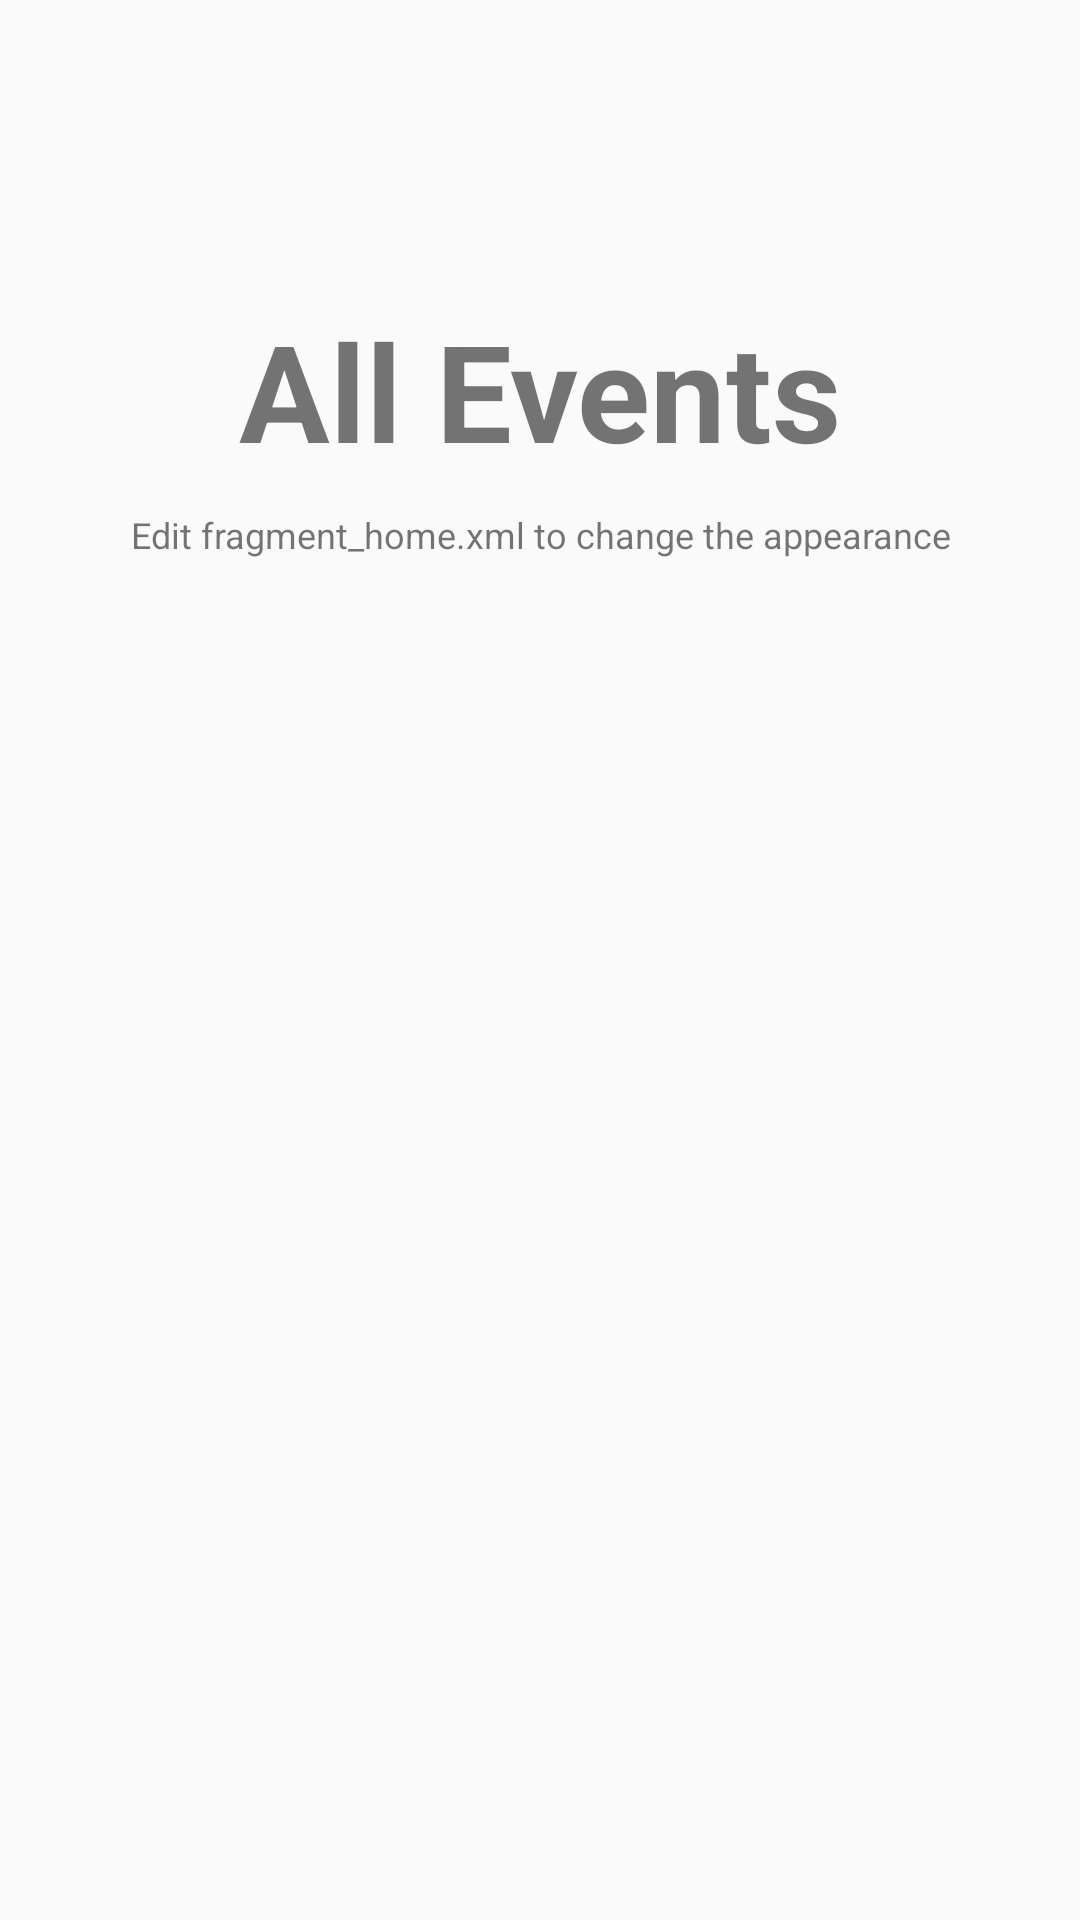

Produce the Android XML layout that renders to this screen, including the resource entries it uses.
<!-- AndroidManifest.xml: application theme MyMaterialTheme -->
<!-- res/layout/fragment_allevent.xml -->
<RelativeLayout xmlns:android="http://schemas.android.com/apk/res/android"
    xmlns:tools="http://schemas.android.com/tools"
    android:layout_width="match_parent"
    android:layout_height="match_parent"
    android:orientation="vertical"
    tools:context="com.example.ardhipc.gpluslogin.activity.EventFragment">


    <TextView
        android:id="@+id/label"
        android:layout_alignParentTop="true"
        android:layout_marginTop="100dp"
        android:layout_width="fill_parent"
        android:layout_height="wrap_content"
        android:gravity="center_horizontal"
        android:textSize="45dp"
        android:text="All Events"
        android:textStyle="bold"/>

    <TextView
        android:layout_below="@id/label"
        android:layout_centerInParent="true"
        android:layout_width="fill_parent"
        android:layout_height="wrap_content"
        android:textSize="12dp"
        android:layout_marginTop="10dp"
        android:gravity="center_horizontal"
        android:text="Edit fragment_home.xml to change the appearance" />

</RelativeLayout>
<!-- resources referenced by this layout -->
<resources>
  <style name="MyMaterialTheme" parent="MyMaterialTheme.Base">
  
      </style>
  <style name="MyMaterialTheme.Base" parent="Theme.AppCompat.Light.NoActionBar">
          <item name="android:windowNoTitle">true</item>
          <item name="colorPrimary">@color/colorPrimary</item>
          <item name="colorPrimaryDark">@color/colorPrimaryDark</item>
          <item name="colorAccent">@color/colorAccent</item>
      </style>
  <color name="colorPrimary">#ff03aeb0</color>
  <color name="colorPrimaryDark">#018aa6</color>
  <color name="colorAccent">#FF80AB</color>
</resources>
